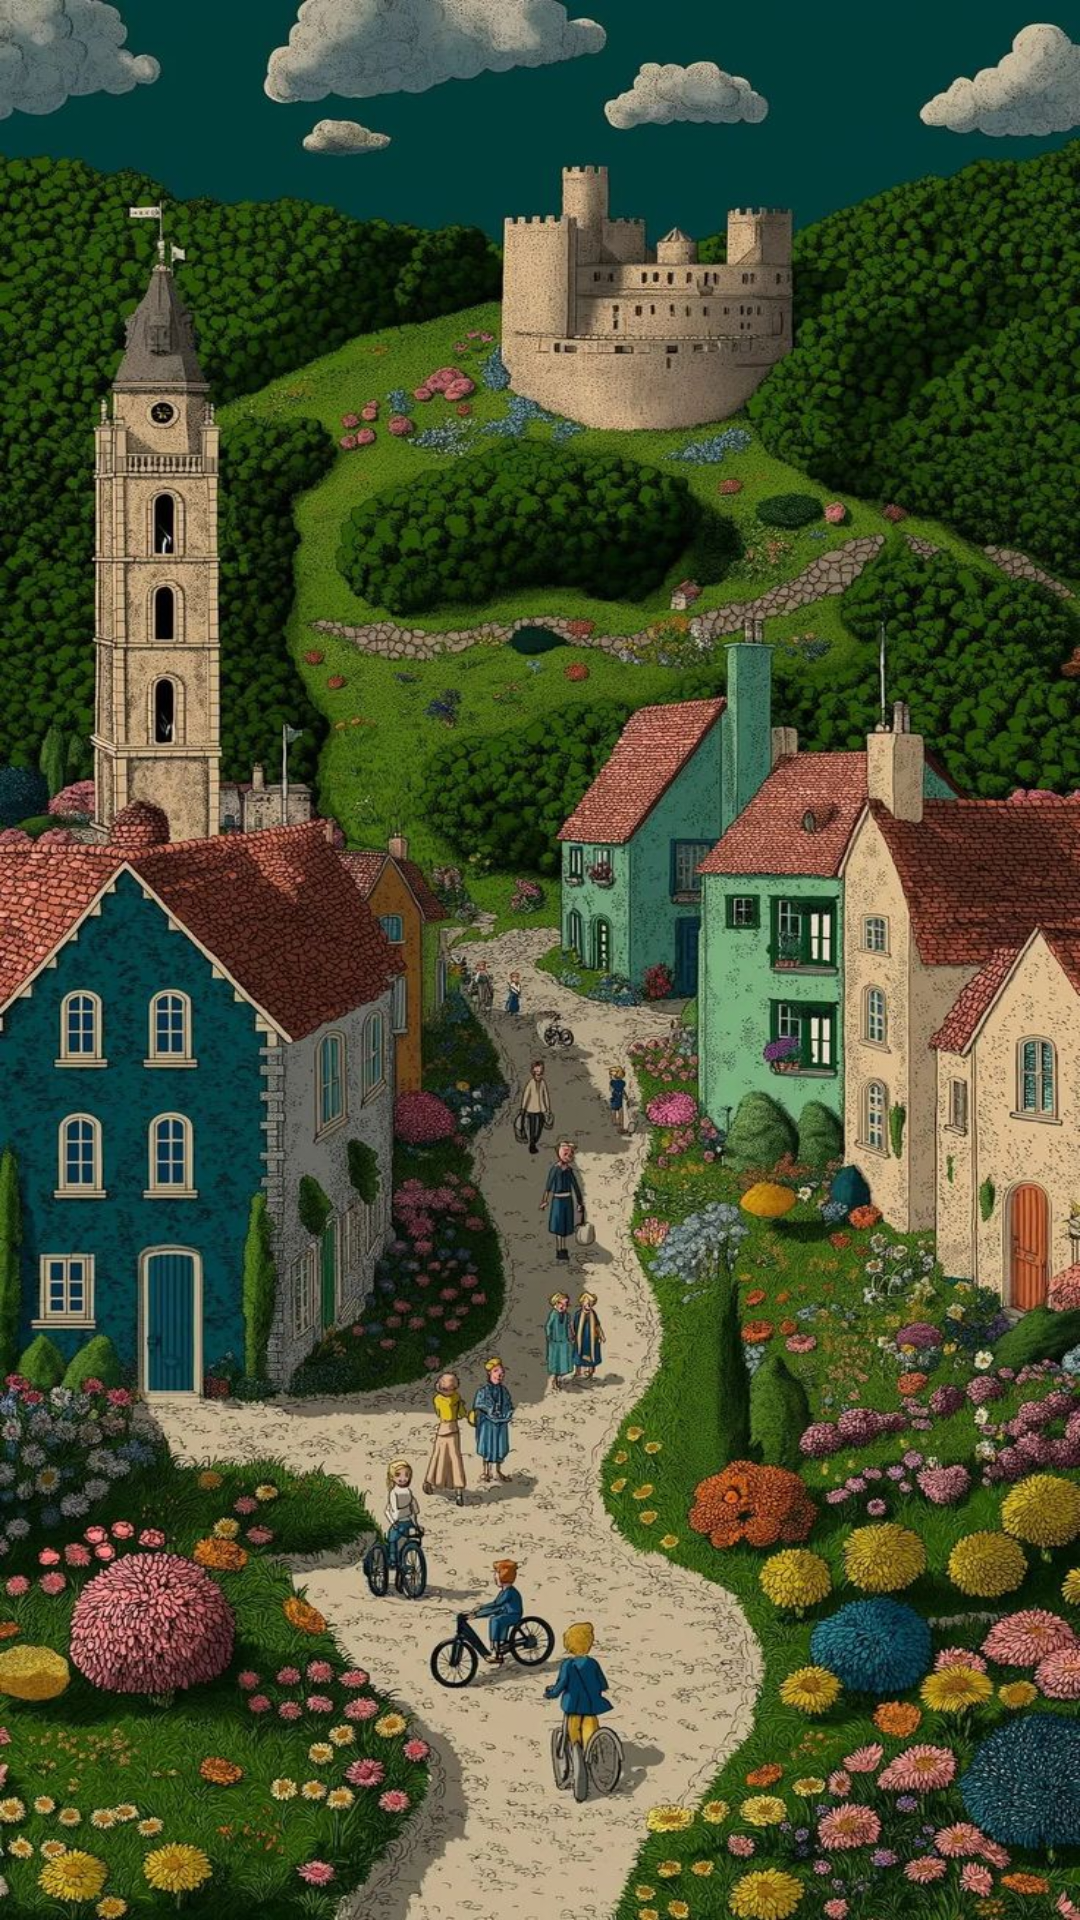

The Android layout XML behind this screen, and the referenced resources:
<!-- AndroidManifest.xml: application theme Theme.EnglishLearning -->
<!-- res/layout/activity_cours_list.xml -->
<?xml version="1.0" encoding="utf-8"?>
<LinearLayout xmlns:android="http://schemas.android.com/apk/res/android"
    xmlns:ads="http://schemas.android.com/apk/res-auto"
    xmlns:tools="http://schemas.android.com/tools"
    android:orientation="vertical"
    android:layout_width="match_parent"
    android:layout_height="match_parent"
    android:background="@drawable/background8">


    <androidx.constraintlayout.widget.ConstraintLayout
        android:layout_width="match_parent"
        android:layout_height="match_parent">

        <LinearLayout
            android:id="@+id/bannerLinner"
            android:layout_width="match_parent"
            android:layout_height="wrap_content"
            android:layout_marginTop="40dp"
            android:layout_marginBottom="16dp"
            android:gravity="center"
            android:orientation="vertical"
            ads:layout_constraintBottom_toBottomOf="parent"
            ads:layout_constraintEnd_toEndOf="parent"
            ads:layout_constraintStart_toStartOf="parent"
            ads:layout_constraintTop_toBottomOf="@+id/linearLayout4">

            <com.google.android.gms.ads.AdView
                android:id="@+id/adView4"
                android:layout_width="wrap_content"
                android:layout_height="wrap_content"
                android:layout_marginTop="20dp"
                ads:adSize="BANNER"
                ads:adUnitId="ca-app-pub-5367924704859976/7966638473" />
        </LinearLayout>

        <LinearLayout
            android:id="@+id/linearLayout4"
            android:layout_width="0dp"
            android:layout_height="600dp"
            android:layout_marginStart="8dp"
            android:layout_marginTop="16dp"
            android:layout_marginEnd="8dp"
            android:orientation="horizontal"
            ads:layout_constraintEnd_toEndOf="parent"
            ads:layout_constraintStart_toStartOf="parent"
            ads:layout_constraintTop_toTopOf="parent">

            <androidx.recyclerview.widget.RecyclerView
                android:id="@+id/main_recycler_view"
                android:layout_width="match_parent"
                android:layout_height="match_parent"
                android:layout_weight="1" />
        </LinearLayout>
    </androidx.constraintlayout.widget.ConstraintLayout>

</LinearLayout>
<!-- resources referenced by this layout -->
<resources>
  <!-- drawable background8: jpeg bitmap (drawable, 310541 bytes) -->
  <style name="Theme.EnglishLearning" parent="Base.Theme.EnglishLearning" />
  <style name="Base.Theme.EnglishLearning" parent="Theme.Material3.DayNight.NoActionBar">
          
          
      </style>
</resources>
